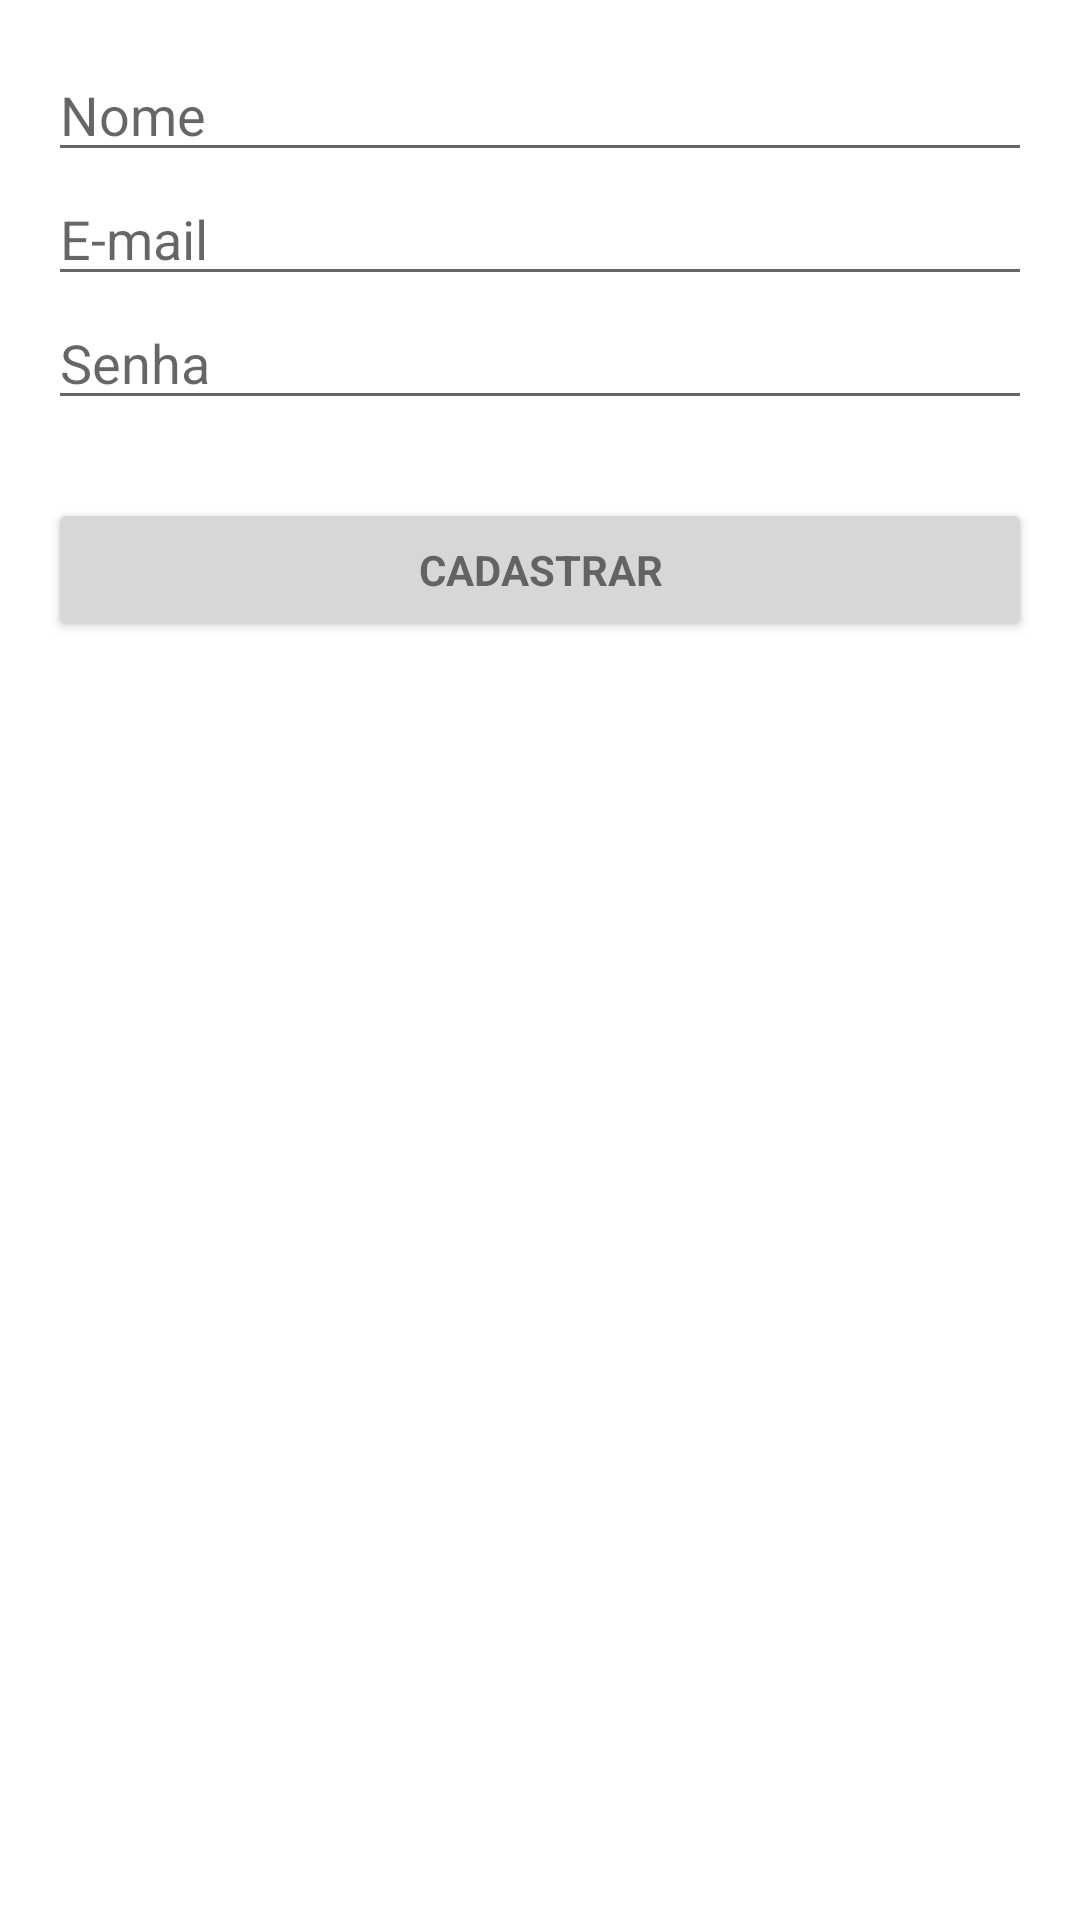

Reconstruct the res/layout file that produces this screen, plus the resources it refers to.
<!-- AndroidManifest.xml: activity theme AppTheme.NoActionBar -->
<!-- res/layout/activity_cadastro.xml -->
<?xml version="1.0" encoding="utf-8"?>
<android.support.design.widget.CoordinatorLayout xmlns:android="http://schemas.android.com/apk/res/android"
    xmlns:app="http://schemas.android.com/apk/res-auto"
    xmlns:tools="http://schemas.android.com/tools"
    android:layout_width="match_parent"
    android:layout_height="match_parent"
    android:fitsSystemWindows="true"
    android:id="@+id/layout"

    tools:context="com.example.dani.gas.CadastroActivity">

    <android.support.design.widget.AppBarLayout
        android:layout_width="match_parent"
        android:layout_height="wrap_content"
        android:theme="@style/AppTheme.PopupOverlay">


    </android.support.design.widget.AppBarLayout>

    <include layout="@layout/content_cadastro" />



</android.support.design.widget.CoordinatorLayout>
<!-- res/layout/content_cadastro.xml (included above) -->
<?xml version="1.0" encoding="utf-8"?>
<LinearLayout xmlns:android="http://schemas.android.com/apk/res/android"
    xmlns:tools="http://schemas.android.com/tools"
    xmlns:app="http://schemas.android.com/apk/res-auto"
    android:layout_width="match_parent"
    android:layout_height="match_parent"
    android:gravity="center_horizontal"
    android:orientation="vertical"
    android:background="@color/colorAccent"
    android:paddingBottom="@dimen/activity_vertical_margin"
    android:paddingLeft="@dimen/activity_horizontal_margin"
    android:paddingRight="@dimen/activity_horizontal_margin"
    android:paddingTop="@dimen/activity_vertical_margin"
    tools:context="com.example.dani.gas.CadastroActivity">

    
    <ScrollView
        android:id="@+id/cadastro_form"
        android:layout_width="match_parent"
        android:layout_height="match_parent">

        <LinearLayout
            android:id="@+id/email_login_form"
            android:layout_width="match_parent"
            android:layout_height="wrap_content"
            android:orientation="vertical">

            <EditText
                android:id="@+id/etNome"
                android:layout_width="match_parent"
                android:layout_height="wrap_content"
                android:hint="Nome"
                android:inputType="textEmailAddress"
                android:maxLines="1"
                android:singleLine="true" />

            <EditText
                android:id="@+id/etEmail"
                android:layout_width="match_parent"
                android:layout_height="wrap_content"
                android:hint="E-mail"
                android:inputType="textEmailAddress"
                android:maxLines="1"
                android:singleLine="true" />

            <EditText
                android:id="@+id/etSenha"
                android:layout_width="match_parent"
                android:layout_height="wrap_content"
                android:hint="@string/prompt_password"
                android:imeActionId="@+id/cadastro"
                android:imeActionLabel="@string/action_sign_in_short"
                android:imeOptions="actionUnspecified"
                android:inputType="textPassword"
                android:maxLines="1"
                android:singleLine="true" />

            <Button
                android:id="@+id/email_sign_in_button"
                style="?android:textAppearanceSmall"
                android:layout_width="match_parent"
                android:layout_height="wrap_content"
                android:layout_marginTop="26dp"
                android:text="Cadastrar"
                android:textStyle="bold" />

        </LinearLayout>
    </ScrollView>

    <ProgressBar
        android:id="@+id/cadastro_progress"
        style="?android:attr/progressBarStyleLarge"
        android:layout_width="wrap_content"
        android:layout_height="wrap_content"
        android:layout_marginBottom="8dp"
        android:visibility="gone" />

</LinearLayout>
<!-- resources referenced by this layout -->
<resources>
  <color name="colorAccent">#ffffff</color>
  <dimen name="activity_horizontal_margin">16dp</dimen>
  <dimen name="activity_vertical_margin">16dp</dimen>
  <string name="action_sign_in_short">Sign in</string>
  <string name="prompt_password">Senha</string>
  <style name="AppTheme.PopupOverlay" parent="ThemeOverlay.AppCompat.Light">
          <item name="elevation">0dp</item>
          <item name="android:windowContentOverlay">@null</item>
      </style>
  <style name="AppTheme.NoActionBar">
          <item name="windowActionBar">false</item>
          <item name="windowNoTitle">true</item>
          <item name="android:windowActionBarOverlay">false</item>
      </style>
</resources>
